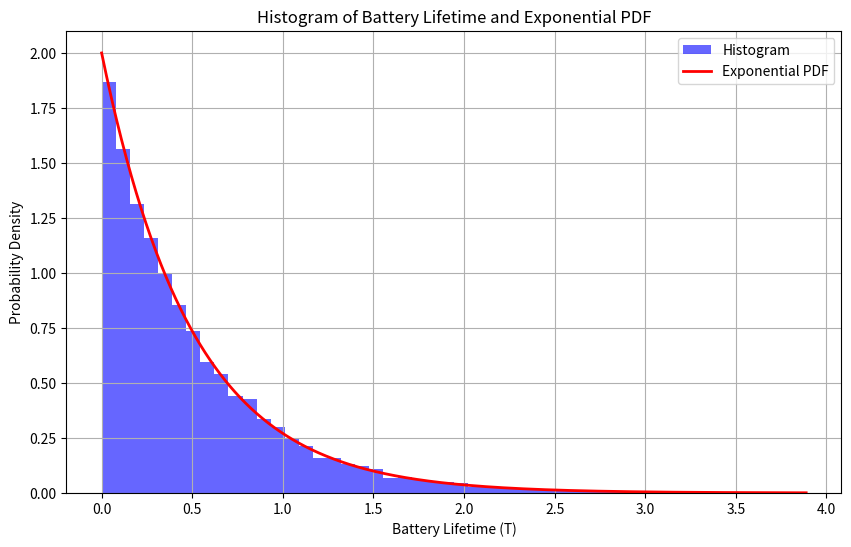

This chart was generated by the following Python code:

import numpy as np
import matplotlib.pyplot as plt

N = 10000  
lambda_param = 2  
num_bins = 50  

U = np.random.uniform(0, 1, N)  
T = -np.log(1 - U) / lambda_param  

plt.figure(figsize=(10, 6))
plt.hist(T, bins=num_bins, density=True, alpha=0.6, color='blue', label='Histogram')

t = np.linspace(0, np.max(T), 1000)
f_T = lambda_param * np.exp(-lambda_param * t)
plt.plot(t, f_T, 'r', lw=2, label='Exponential PDF')

plt.title('Histogram of Battery Lifetime and Exponential PDF')
plt.xlabel('Battery Lifetime (T)')
plt.ylabel('Probability Density')
plt.legend()
plt.grid(True)
plt.show()
